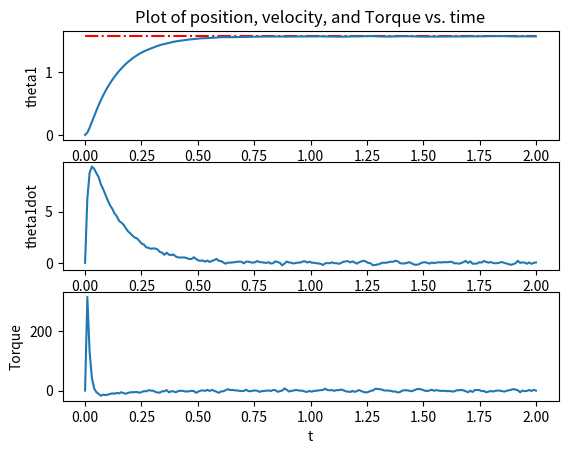

Reproduce this figure in Python.
# [redacted]
# Reference from https://pab47.github.io/legs.html
#
# Licensed under the Apache License, Version 2.0 (the "License");
# you may not use this file except in compliance with the License.
# You may obtain a copy of the License at
#
#     http://www.apache.org/licenses/LICENSE-2.0
#
# Unless required by applicable law or agreed to in writing, software
# distributed under the License is distributed on an "AS IS" BASIS,
# WITHOUT WARRANTIES OR CONDITIONS OF ANY KIND, either express or implied.
# See the License for the specific language governing permissions and
# limitations under the License.

from matplotlib import pyplot as plt
import numpy as np

from scipy import interpolate
from scipy.integrate import odeint


def cos(angle):
    return np.cos(angle)


def sin(angle):
    return np.sin(angle)


class parameters:

    def __init__(self):

        self.m1 = 1
        self.g = 10
        self.l1 = 1
        self.I1 = 1/12 * (self.m1 * self.l1**2)

        self.kp1 = 200
        self.kd1 = 2 * np.sqrt(self.kp1)

        self.theta_des = np.pi/2

        self.pause = 0.001
        self.fps = 30


def animate(t, z, parms):

    # interpolation
    t_interp = np.arange(t[0], t[len(t) - 1], 1/parms.fps)

    # N 2
    m, n = np.shape(z)
    shape = (len(t_interp), n)
    z_interp = np.zeros(shape)

    for i in range(n):
        f = interpolate.interp1d(t, z[:, i])
        z_interp[:, i] = f(t_interp)

    l1 = parms.l1

    plt.xlim(-2, 2)
    plt.ylim(-2, 2)
    plt.gca().set_aspect('equal')

    # plot
    for i in range(len(t_interp)):
        theta1 = z_interp[i, 0]
        O = np.array([0, 0])
        P = np.array([l1*cos(theta1), l1*sin(theta1)])

        pend1, = plt.plot([O[0], P[0]], [O[1], P[1]], linewidth=5, color='red')

        plt.pause(parms.pause)
        pend1.remove()

    plt.close()


def control(theta1, theta1ref, theta1dot, kp1, kd1):

    T1 = -kp1*(theta1-theta1ref)-kd1*theta1dot

    return T1


def onelink_rhs(z, t, m1, I1, l1, g, kp1, kd1, theta1ref, T1_disturb):

    theta1 = z[0]
    theta1dot = z[1]

    T1 = control(theta1, theta1ref, theta1dot, kp1, kd1) - T1_disturb
    theta1ddot = (1/(I1+(m1*l1*l1/4)))*(T1 - 0.5*m1*g*l1*cos(theta1))
    zdot = np.array([theta1dot, theta1ddot])

    return zdot


def plot(t, z, T, parms):

    plt.figure(1)

    plt.subplot(3, 1, 1)
    plt.plot(t, parms.theta_des * np.ones(len(t)), 'r-.')
    plt.plot(t, z[:, 0])
    plt.ylabel('theta1')
    plt.title('Plot of position, velocity, and Torque vs. time')

    plt.subplot(3, 1, 2)
    plt.plot(t, z[:, 1])
    plt.ylabel('theta1dot')

    plt.subplot(3, 1, 3)
    plt.plot(t, T[:, 0])
    plt.xlabel('t')
    plt.ylabel('Torque')

    plt.show()


if __name__ == '__main__':

    # parameters
    parms = parameters()

    # initialization
    theta1, theta1dot = 0, 0

    # disturbances
    T1_mean, T1_dev = 0, 40 * 0.1
    theta1_mean, theta1_dev = 0, 0.0
    theta1dot_mean, theta1dot_dev = 0, 0.5 * 0

    # time
    t0, tend = 0, 2

    # h = 0.005;
    # N = int((tend-t0)/h) + 1
    N = 200
    t = np.linspace(t0, tend, N)

    # state
    # 2 is for theta1 and theta1dot, change according to the system
    z = np.zeros((N, 2))
    tau = np.zeros((N, 1))

    z0 = np.array([theta1, theta1dot])
    z[0] = z0

    physical_parms = (parms.m1, parms.I1, parms.l1, parms.g)
    control_parms = (parms.kp1, parms.kd1, parms.theta_des)

    for i in range(len(t)-1):
        T1_disturb = (np.random.normal(T1_mean, T1_dev),)
        all_parms = physical_parms + control_parms + T1_disturb

        t_temp = np.array([t[i], t[i+1]])
        z_temp = odeint(onelink_rhs, z0, t_temp, args=all_parms)

        # 실제 노이즈는 odeint단에서 추가된다.
        # 우리가 로봇을 실제 움직일 때도
        # 토크는 제대로 주는데 로봇이 그대로 안움직이니까
        tau_temp = control(
            z0[0], parms.theta_des,
            z0[1], parms.kp1, parms.kd1
        )

        z0 = np.array([
            z_temp[1, 0] + np.random.normal(theta1_mean, theta1_dev),
            z_temp[1, 1] + np.random.normal(theta1dot_mean, theta1dot_dev)
        ])

        z[i+1] = z0
        tau[i+1, 0] = tau_temp

    animate(t, z, parms)
    plot(t, z, tau, parms)
